Labelled photos from "dataset", an image-classification folder in martyn-in/verdra. The possible labels are: pepper bell bacterial spot, potato early blight, potato late blight, potato healthy, tomato bacterial spot, tomato early blight, tomato late blight, tomato healthy.

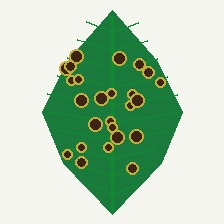
Label: pepper bell bacterial spot

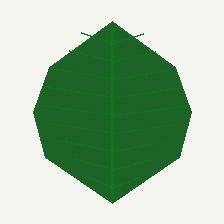
Label: potato healthy

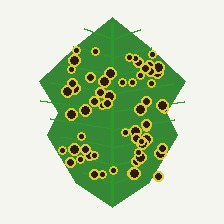
Label: tomato bacterial spot

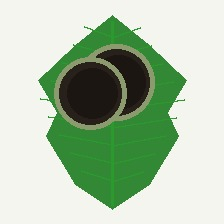
Label: tomato late blight

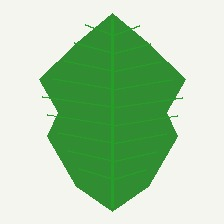
Label: tomato healthy

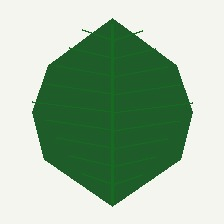
Label: potato healthy
